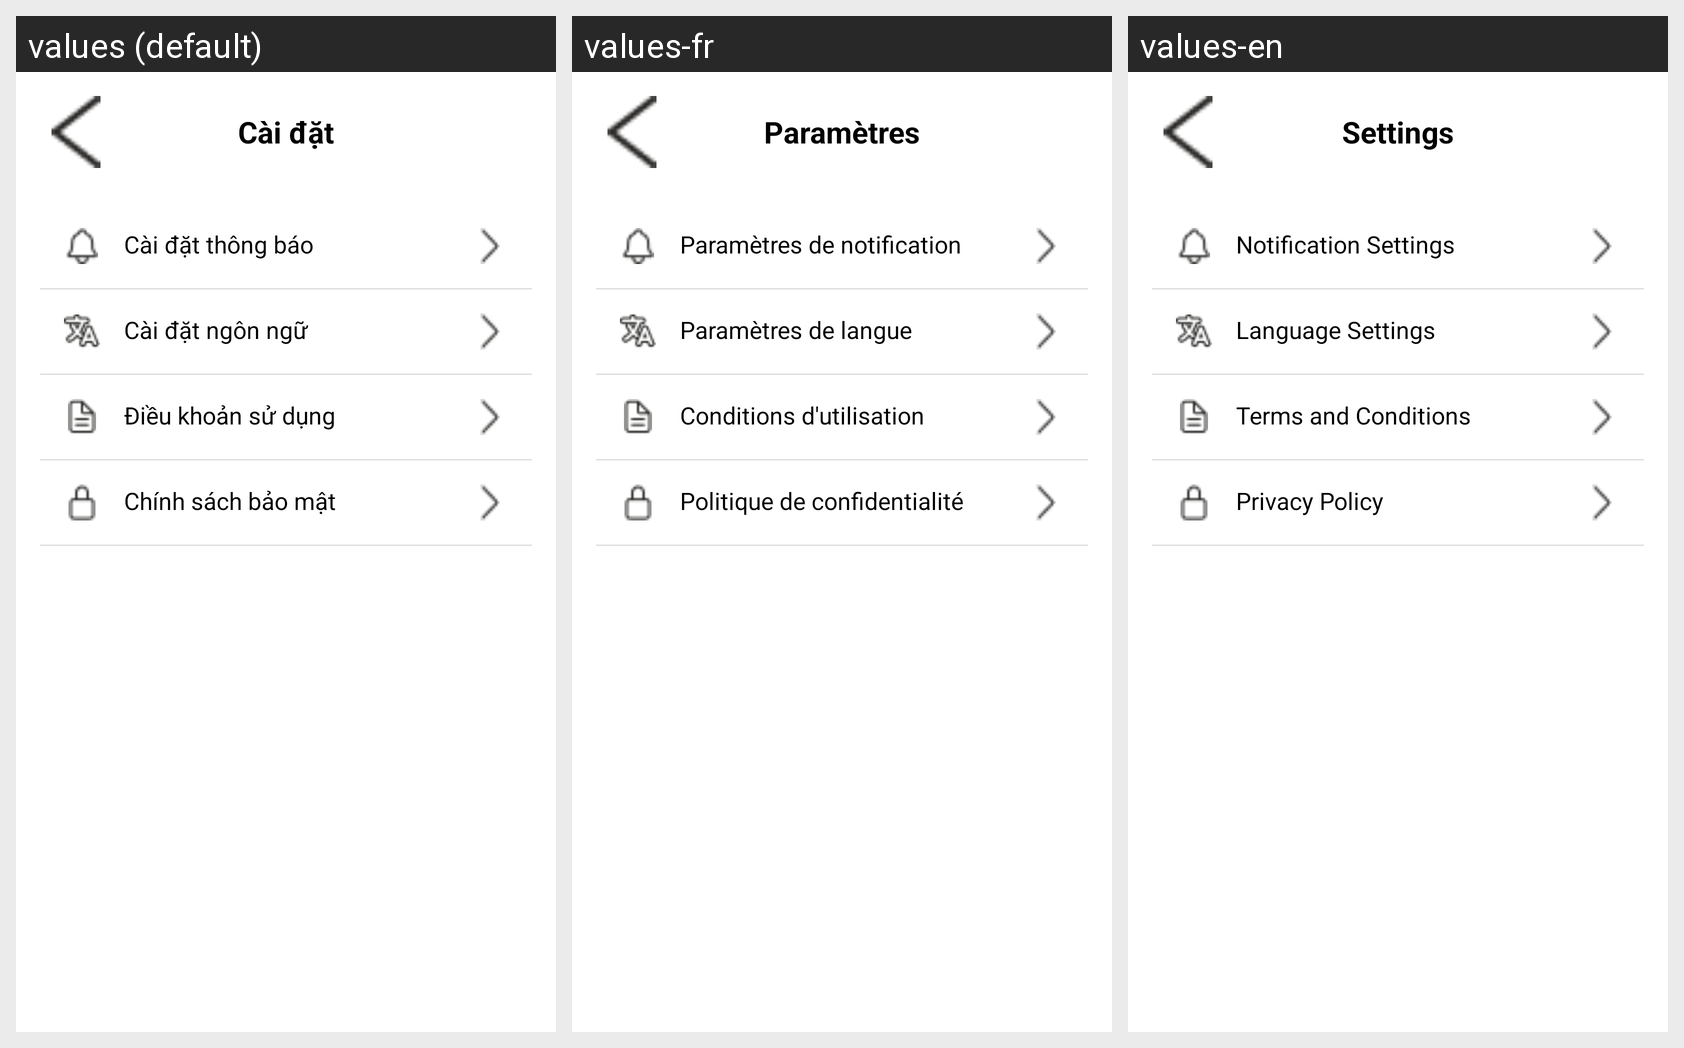

Strings drawn on this Android screen and how each of the app's shown locales translates them:
Android screen res/layout/activity_settings.xml rendered under 3 locales, left to right: values (default), values-fr, values-en. Device: Nexus 5 (rendered at 1080×1920; each locale shown at half size, 540×960, under a caption strip naming it); theme Theme.WeatherNow.
Strings drawn on this screen, with the default value and each locale's value (text and hints the layout hard-codes, and strings that could not be matched under every locale, appear in the picture but are not listed):

settings
  values: Cài đặt
  values-fr: Paramètres
  values-en: Settings

notification_settings
  values: Cài đặt thông báo
  values-fr: Paramètres de notification
  values-en: Notification Settings

language_settings
  values: Cài đặt ngôn ngữ
  values-fr: Paramètres de langue
  values-en: Language Settings

terms_and_conditions
  values: Điều khoản sử dụng
  values-fr: Conditions d'utilisation
  values-en: Terms and Conditions

privacy_policy
  values: Chính sách bảo mật
  values-fr: Politique de confidentialité
  values-en: Privacy Policy
